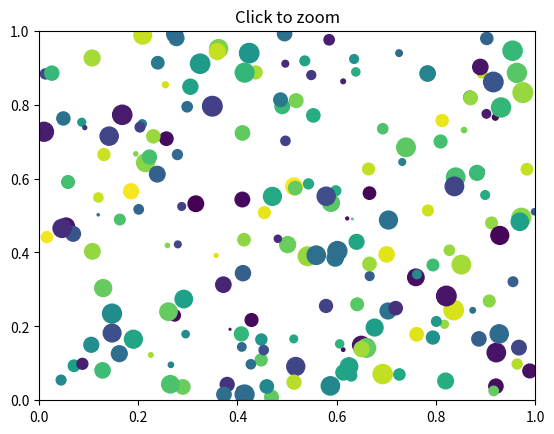
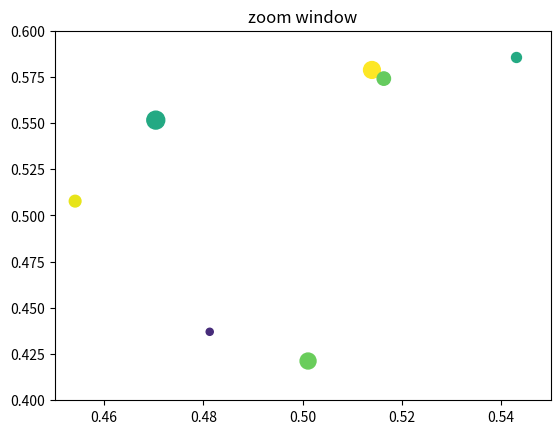

Here is the Python script that generated these plots, in order:
%matplotlib inline

from matplotlib.pyplot import figure, show
import numpy
figsrc = figure()
figzoom = figure()

axsrc = figsrc.add_subplot(111, xlim=(0, 1), ylim=(0, 1), autoscale_on=False)
axzoom = figzoom.add_subplot(111, xlim=(0.45, 0.55), ylim=(0.4, .6),
                             autoscale_on=False)
axsrc.set_title('Click to zoom')
axzoom.set_title('zoom window')
x, y, s, c = numpy.random.rand(4, 200)
s *= 200


axsrc.scatter(x, y, s, c)
axzoom.scatter(x, y, s, c)


def onpress(event):
    if event.button != 1:
        return
    x, y = event.xdata, event.ydata
    axzoom.set_xlim(x - 0.1, x + 0.1)
    axzoom.set_ylim(y - 0.1, y + 0.1)
    figzoom.canvas.draw()

figsrc.canvas.mpl_connect('button_press_event', onpress)
show()